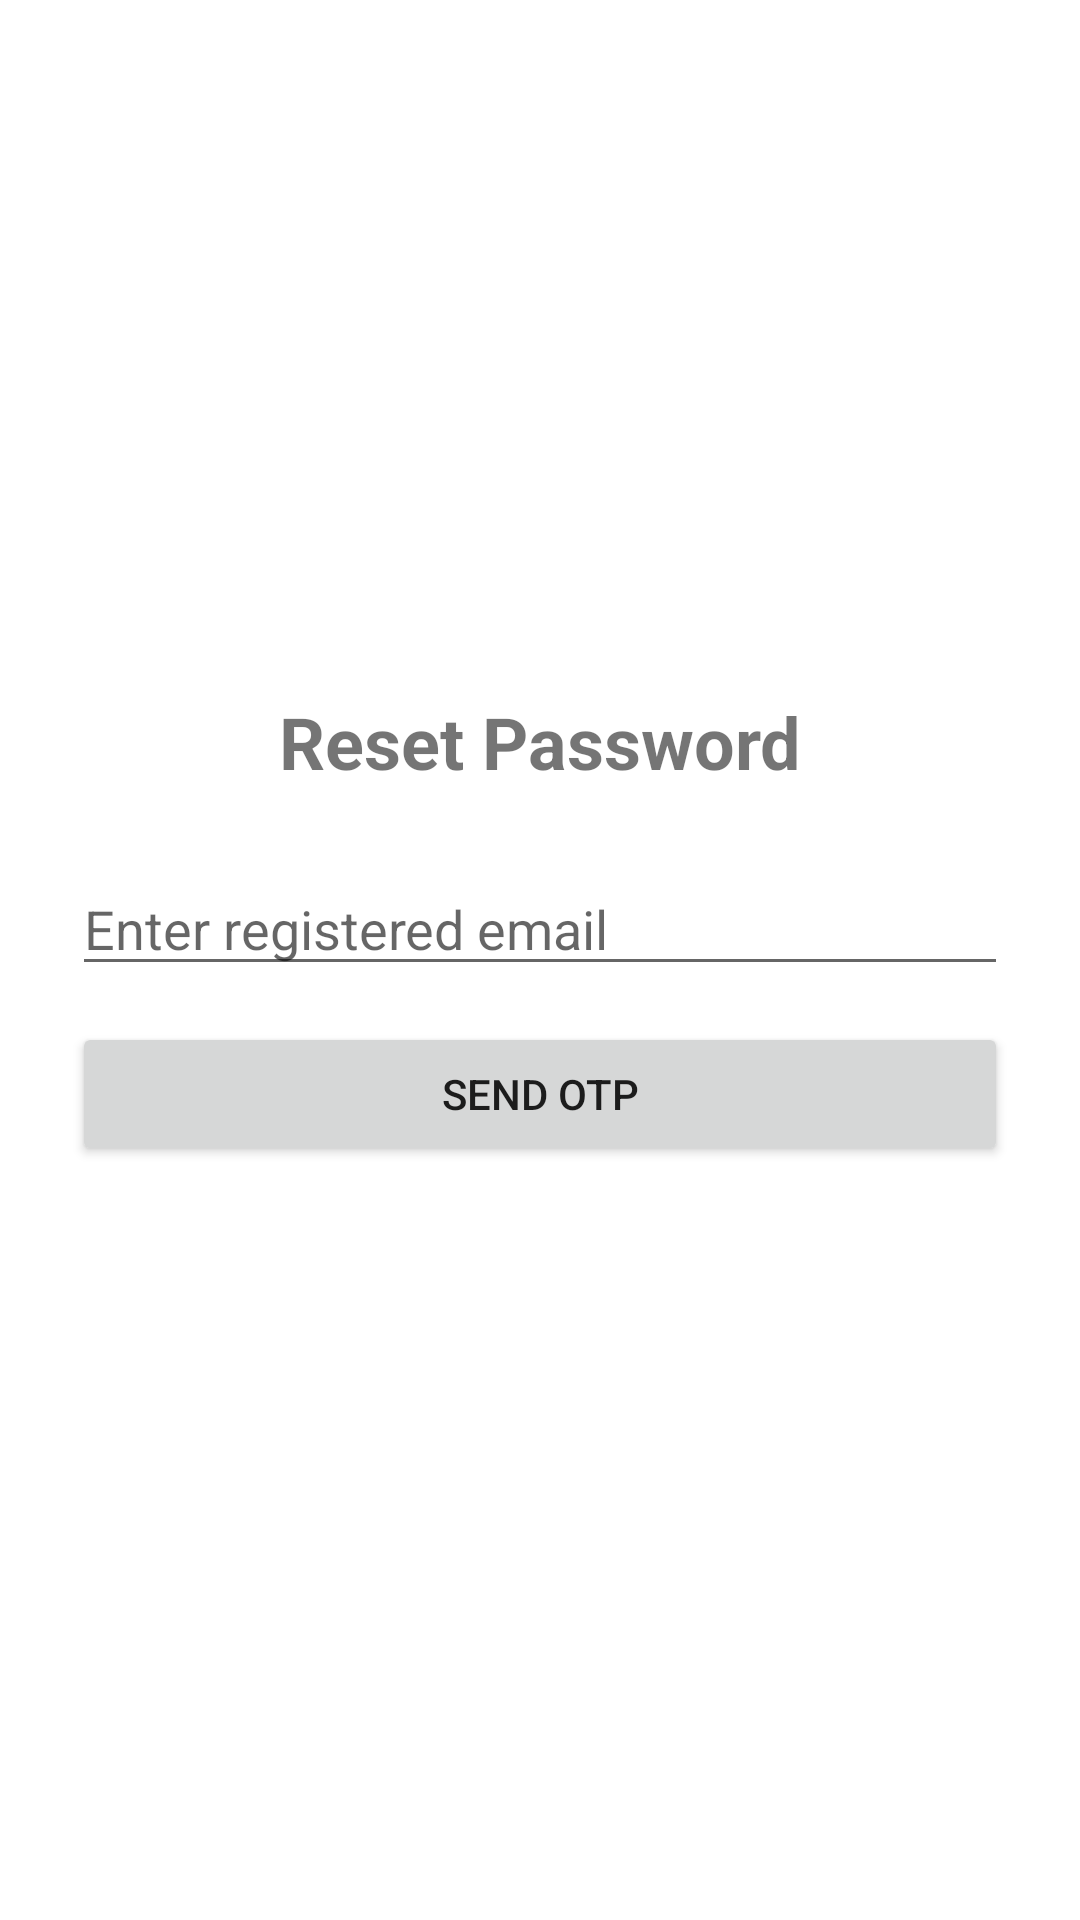

This screen was rendered from an Android layout file. Write that file and the resources it references.
<!-- AndroidManifest.xml: application theme Theme.Dailyexpenc -->
<!-- res/layout/activity_forgot_password.xml -->
<?xml version="1.0" encoding="utf-8"?>
<LinearLayout xmlns:android="http://schemas.android.com/apk/res/android"
    android:layout_width="match_parent"
    android:layout_height="match_parent"
    android:orientation="vertical"
    android:padding="24dp"
    android:gravity="center">

    <TextView
        android:layout_width="wrap_content"
        android:layout_height="wrap_content"
        android:text="Reset Password"
        android:textSize="24sp"
        android:textStyle="bold"
        android:layout_marginBottom="24dp" />

    
    <EditText
        android:id="@+id/etForgotEmail"
        android:layout_width="match_parent"
        android:layout_height="wrap_content"
        android:hint="Enter registered email"
        android:inputType="textEmailAddress"
        android:layout_marginBottom="12dp" />

    <Button
        android:id="@+id/btnSendOtp"
        android:layout_width="match_parent"
        android:layout_height="wrap_content"
        android:text="Send OTP"
        android:layout_marginBottom="20dp" />

    
    <LinearLayout
        android:id="@+id/layoutResetSection"
        android:layout_width="match_parent"
        android:layout_height="wrap_content"
        android:orientation="vertical"
        android:visibility="gone">

        <EditText
            android:id="@+id/etOtp"
            android:layout_width="match_parent"
            android:layout_height="wrap_content"
            android:hint="Enter 6-digit OTP"
            android:inputType="number"
            android:layout_marginBottom="12dp" />

        <EditText
            android:id="@+id/etNewPassword"
            android:layout_width="match_parent"
            android:layout_height="wrap_content"
            android:hint="Enter New Password"
            android:inputType="textPassword"
            android:layout_marginBottom="16dp" />

        <Button
            android:id="@+id/btnResetPassword"
            android:layout_width="match_parent"
            android:layout_height="wrap_content"
            android:text="Update Password" />
    </LinearLayout>

</LinearLayout>
<!-- resources referenced by this layout -->
<resources>
  <style name="Theme.Dailyexpenc" parent="Theme.MaterialComponents.DayNight.DarkActionBar">
          
          <item name="colorPrimary">@color/purple_500</item>
          <item name="colorPrimaryVariant">@color/purple_700</item>
          <item name="colorOnPrimary">@color/white</item>
          
          <item name="colorSecondary">@color/teal_200</item>
          <item name="colorSecondaryVariant">@color/teal_700</item>
          <item name="colorOnSecondary">@color/black</item>
          
          <item name="android:statusBarColor">?attr/colorPrimaryVariant</item>
          
      </style>
  <!-- not gathered from this repository: default colours our renderer supplied (Android Studio template values) -->
  <color name="purple_500">#FF6200EE</color>
  <color name="purple_700">#FF3700B3</color>
  <color name="teal_200">#FF03DAC5</color>
  <color name="teal_700">#FF018786</color>
  <color name="black">#FF000000</color>
  <color name="white">#FFFFFFFF</color>
</resources>
